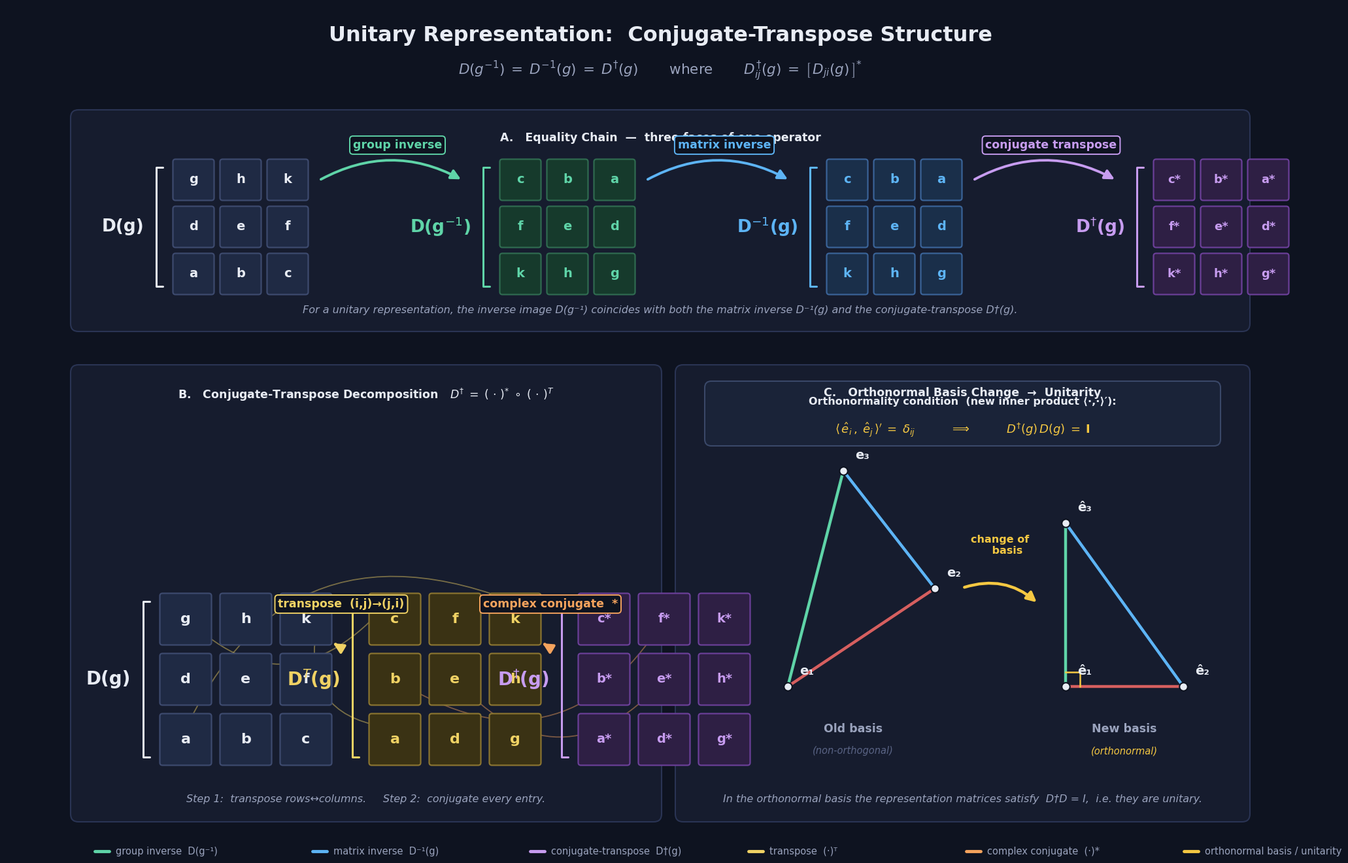

Recreate this plot in Python.
import matplotlib.pyplot as plt
import matplotlib.patches as mpatches
from matplotlib.patches import FancyBboxPatch, FancyArrowPatch, Arc
import numpy as np

# ============================================================
#  GLOBAL STYLE
# ============================================================
plt.rcParams.update({
    'font.family': 'DejaVu Sans',
    'mathtext.fontset': 'dejavusans',
    'axes.unicode_minus': False,
})

BG       = '#0e1320'
PANEL    = '#161c2e'
INK      = '#e8ecf4'
SUBINK   = '#9aa3bd'
DIM      = '#5a6485'
ACCENT_G = '#5fd4a8'   # green   — group inverse
ACCENT_B = '#5db4f5'   # blue    — matrix inverse
ACCENT_P = '#c79cf0'   # purple  — conjugate transpose
ACCENT_O = '#f5a35d'   # orange  — complex conjugate
ACCENT_Y = '#f0d264'   # yellow  — transpose
GOLD     = '#f5c842'

fig = plt.figure(figsize=(20, 13), facecolor=BG)
ax  = fig.add_axes([0, 0, 1, 1]); ax.set_xlim(0, 20); ax.set_ylim(0, 13)
ax.axis('off'); ax.set_facecolor(BG)

# ============================================================
#  HELPERS
# ============================================================
def rrect(x, y, w, h, fc, ec, lw=1.5, a=1.0, r=0.10):
    p = FancyBboxPatch((x, y), w, h,
                       boxstyle=f"round,pad=0.02,rounding_size={r}",
                       fc=fc, ec=ec, lw=lw, alpha=a, zorder=2)
    ax.add_patch(p); return p

def panel(x, y, w, h, title, tc=INK):
    rrect(x, y, w, h, PANEL, '#2a3454', lw=1.5, r=0.12)
    ax.text(x + w/2, y + h - 0.32, title, ha='center', va='top',
            fontsize=12.5, fontweight='bold', color=tc, zorder=5)

def cell(cx, cy, w, h, val, fc, ec, tc=INK, fs=15, bold=True):
    r = mpatches.FancyBboxPatch((cx-w/2, cy-h/2), w, h,
                                boxstyle="round,pad=0.005,rounding_size=0.04",
                                fc=fc, ec=ec, lw=1.6, zorder=4)
    ax.add_patch(r)
    ax.text(cx, cy, val, ha='center', va='center',
            fontsize=fs, fontweight='bold' if bold else 'normal',
            color=tc, zorder=5)

def matrix_grid(ox, oy, cw, ch, gap, data, fc, ec, tc=INK, fs=15):
    """data: list of rows (bottom→top).  Draws bottom row first."""
    for ri, row in enumerate(data):
        for ci, v in enumerate(row):
            cx = ox + ci*(cw+gap) + cw/2
            cy = oy + ri*(ch+gap) + ch/2
            cell(cx, cy, cw, ch, v, fc, ec, tc=tc, fs=fs)

def bracket(ox, oy, cw, ch, gap, n, side='left', color=INK, lw=2.2):
    h = n*ch + (n-1)*gap
    x = ox - 0.16 if side=='left' else ox + n*cw + (n-1)*gap + 0.16
    s = 1 if side=='left' else -1
    ax.plot([x, x-0.10*s, x-0.10*s, x],
            [oy+h-0.12, oy+h-0.12, oy+0.12, oy+0.12],
            color=color, lw=lw, solid_capstyle='round', zorder=5)

def matrix_label(ox, oy, cw, ch, gap, n, label, color=INK, fs=19):
    h = n*ch + (n-1)*gap
    ax.text(ox - 0.45, oy + h/2, label, ha='right', va='center',
            fontsize=fs, color=color, fontweight='bold', zorder=6)

def curved_arrow(p1, p2, color, rad=0.35, lw=2.6, style='-|>',
                 connectionstyle=None, zorder=3):
    if connectionstyle is None:
        connectionstyle = f"arc3,rad={rad}"
    a = FancyArrowPatch(p1, p2,
                        connectionstyle=connectionstyle,
                        arrowstyle=style, mutation_scale=22,
                        color=color, lw=lw, zorder=zorder,
                        shrinkA=4, shrinkB=4)
    ax.add_patch(a); return a

def op_label(x, y, text, color):
    ax.text(x, y, text, ha='center', va='center', fontsize=12.5,
            color=color, fontweight='bold', zorder=6,
            bbox=dict(boxstyle='round,pad=0.28', fc=BG, ec=color, lw=1.4))

# ============================================================
#  TITLE
# ============================================================
ax.text(10, 12.55, 'Unitary Representation:  Conjugate-Transpose Structure',
        ha='center', va='center', fontsize=23, fontweight='bold', color=INK)
ax.text(10, 12.02,
        r'$D(g^{-1}) \;=\; D^{-1}(g) \;=\; D^{\dagger}(g)$'
        '       where       '
       r'$D^{\dagger}_{ij}(g) \;=\; \left[\,D_{ji}(g)\,\right]^{*}$',
        ha='center', va='center', fontsize=15.5, color=SUBINK)

# ============================================================
#  PANEL A — EQUALITY CHAIN  (top)
# ============================================================
pAx, pAy, pAw, pAh = 1.0, 8.05, 18.0, 3.35
panel(pAx, pAy, pAw, pAh,
      'A.   Equality Chain  —  three faces of one operator')

cw = ch = 0.62; gap = 0.10; n = 3
mH = n*ch + (n-1)*gap
baseY = pAy + 0.55
centersY = baseY + mH/2 + 0.15

# --- D(g)  (original) ---
ox1 = pAx + 1.55
matrix_grid(ox1, baseY, cw, ch, gap,
            [['a','b','c'],['d','e','f'],['g','h','k']],
            '#1f2a44', '#3d4a6e', fs=14)
bracket(ox1, baseY, cw, ch, gap, n, 'left', INK)
matrix_label(ox1, baseY, cw, ch, gap, n, 'D(g)', INK, 19)

# --- D(g⁻¹)  (group inverse) ---
ox2 = pAx + 6.55
matrix_grid(ox2, baseY, cw, ch, gap,
            [['k','h','g'],['f','e','d'],['c','b','a']],
            '#163a2c', '#2f6b50', tc=ACCENT_G, fs=14)
bracket(ox2, baseY, cw, ch, gap, n, 'left', ACCENT_G)
matrix_label(ox2, baseY, cw, ch, gap, n,
             r'D(g$^{-1}$)', ACCENT_G, 19)

# --- D⁻¹(g)  (matrix inverse) ---
ox3 = pAx + 11.55
matrix_grid(ox3, baseY, cw, ch, gap,
            [['k','h','g'],['f','e','d'],['c','b','a']],
            '#1a2f4a', '#3a6398', tc=ACCENT_B, fs=14)
bracket(ox3, baseY, cw, ch, gap, n, 'left', ACCENT_B)
matrix_label(ox3, baseY, cw, ch, gap, n,
             r'D$^{-1}$(g)', ACCENT_B, 19)

# --- D†(g)  (conjugate transpose) ---
ox4 = pAx + 16.55
matrix_grid(ox4, baseY, cw, ch, gap,
            [['k*','h*','g*'],['f*','e*','d*'],['c*','b*','a*']],
            '#2e1f44', '#6b3f98', tc=ACCENT_P, fs=13)
bracket(ox4, baseY, cw, ch, gap, n, 'left', ACCENT_P)
matrix_label(ox4, baseY, cw, ch, gap, n,
             r'D$^{\dagger}$(g)', ACCENT_P, 19)

# --- arrows between blocks ---
yA = centersY + 0.55
curved_arrow((ox1 + n*cw + 0.35, yA), (ox2 - 0.55, yA),
             ACCENT_G, rad=-0.28, lw=2.8)
op_label((ox1+ox2)/2 + n*cw/2, yA + 0.55,
         'group inverse', ACCENT_G)

curved_arrow((ox2 + n*cw + 0.35, yA), (ox3 - 0.55, yA),
             ACCENT_B, rad=-0.28, lw=2.8)
op_label((ox2+ox3)/2 + n*cw/2, yA + 0.55,
         'matrix inverse', ACCENT_B)

curved_arrow((ox3 + n*cw + 0.35, yA), (ox4 - 0.55, yA),
             ACCENT_P, rad=-0.28, lw=2.8)
op_label((ox3+ox4)/2 + n*cw/2, yA + 0.55,
         'conjugate transpose', ACCENT_P)

# --- caption ---
ax.text(pAx + pAw/2, pAy + 0.30,
        'For a unitary representation, the inverse image D(g⁻¹) '
        'coincides with both the matrix inverse D⁻¹(g) and the '
        'conjugate-transpose D†(g).',
        ha='center', va='center', fontsize=11.5, color=SUBINK, style='italic')

# ============================================================
#  PANEL B — CONJUGATE-TRANSPOSE DECOMPOSITION  (bottom-left)
# ============================================================
pBx, pBy, pBw, pBh = 1.0, 0.55, 9.0, 6.95
panel(pBx, pBy, pBw, pBh,
      'B.   Conjugate-Transpose Decomposition   '
      r'$D^{\dagger} \;=\; (\,\cdot\,)^{*} \;\circ\; (\,\cdot\,)^{T}$')

cw2 = ch2 = 0.78; gap2 = 0.14; n2 = 3
mH2 = n2*ch2 + (n2-1)*gap2
bY = pBy + 0.85

# --- D(g) ---
oxB1 = pBx + 1.35
matrix_grid(oxB1, bY, cw2, ch2, gap2,
            [['a','b','c'],['d','e','f'],['g','h','k']],
            '#1f2a44', '#3d4a6e', fs=16)
bracket(oxB1, bY, cw2, ch2, gap2, n2, 'left', INK)
matrix_label(oxB1, bY, cw2, ch2, gap2, n2, 'D(g)', INK, 20)

# --- D^T(g)  (transpose) ---
oxB2 = pBx + 4.55
matrix_grid(oxB2, bY, cw2, ch2, gap2,
            [['a','d','g'],['b','e','h'],['c','f','k']],
            '#3a3214', '#8a7430', tc=ACCENT_Y, fs=16)
bracket(oxB2, bY, cw2, ch2, gap2, n2, 'left', ACCENT_Y)
matrix_label(oxB2, bY, cw2, ch2, gap2, n2,
             r'D$^{T}$(g)', ACCENT_Y, 20)

# --- D†(g)  (conjugate transpose) ---
oxB3 = pBx + 7.75
matrix_grid(oxB3, bY, cw2, ch2, gap2,
            [['a*','d*','g*'],['b*','e*','h*'],['c*','f*','k*']],
            '#2e1f44', '#6b3f98', tc=ACCENT_P, fs=14)
bracket(oxB3, bY, cw2, ch2, gap2, n2, 'left', ACCENT_P)
matrix_label(oxB3, bY, cw2, ch2, gap2, n2,
             r'D$^{\dagger}$(g)', ACCENT_P, 20)

# --- arrows ---
midY = bY + mH2/2
curved_arrow((oxB1 + n2*cw2 + 0.40, midY + 0.55),
             (oxB2 - 0.55, midY + 0.55),
             ACCENT_Y, rad=-0.30, lw=3.0)
op_label((oxB1+oxB2)/2 + n2*cw2/2, midY + 1.15,
         'transpose  (i,j)→(j,i)', ACCENT_Y)

curved_arrow((oxB2 + n2*cw2 + 0.40, midY + 0.55),
             (oxB3 - 0.55, midY + 0.55),
             ACCENT_O, rad=-0.30, lw=3.0)
op_label((oxB2+oxB3)/2 + n2*cw2/2, midY + 1.15,
         'complex conjugate  *', ACCENT_O)

# --- element-level trace arrows (sample) ---
def trace_arrow(p1, p2, color, rad=0.45, lw=1.4, alpha=0.55):
    a = FancyArrowPatch(p1, p2,
                        connectionstyle=f"arc3,rad={rad}",
                        arrowstyle='-|>', mutation_scale=11,
                        color=color, lw=lw, alpha=alpha, zorder=3)
    ax.add_patch(a)

# a (top-left of D)  ->  a (top-left of D^T)
trace_arrow((oxB1 + cw2*0.30, bY + 2*(ch2+gap2) + ch2*0.75),
            (oxB2 + cw2*0.30, bY + 2*(ch2+gap2) + ch2*0.75),
            ACCENT_Y, rad=0.55, lw=1.3, alpha=0.45)
# c (top-right of D) -> c (bottom-left of D^T)
trace_arrow((oxB1 + 2*(cw2+gap2) + cw2*0.70, bY + 2*(ch2+gap2) + ch2*0.25),
            (oxB2 + cw2*0.30, bY + ch2*0.75),
            ACCENT_Y, rad=0.50, lw=1.3, alpha=0.45)
# g (bottom-left of D) -> g (top-right of D^T)
trace_arrow((oxB1 + cw2*0.30, bY + ch2*0.25),
            (oxB2 + 2*(cw2+gap2) + cw2*0.70, bY + 2*(ch2+gap2) + ch2*0.75),
            ACCENT_Y, rad=-0.50, lw=1.3, alpha=0.45)

# e* in D†  <- e in D^T  (conjugate)
trace_arrow((oxB2 + cw2 + gap2 + cw2*0.5, bY + (ch2+gap2) + ch2*0.5),
            (oxB3 + cw2 + gap2 + cw2*0.5, bY + (ch2+gap2) + ch2*0.5),
            ACCENT_O, rad=0.55, lw=1.3, alpha=0.45)
# b* <- b
trace_arrow((oxB2 + cw2*0.5, bY + (ch2+gap2) + ch2*0.5),
            (oxB3 + cw2 + gap2 + cw2*0.5, bY + 2*(ch2+gap2) + ch2*0.5),
            ACCENT_O, rad=0.50, lw=1.3, alpha=0.45)

# --- caption ---
ax.text(pBx + pBw/2, pBy + 0.32,
        'Step 1:  transpose rows↔columns.     '
        'Step 2:  conjugate every entry.',
        ha='center', va='center', fontsize=11.5, color=SUBINK, style='italic')

# ============================================================
#  PANEL C — ORTHONORMAL BASIS CHANGE  (bottom-right)
# ============================================================
pCx, pCy, pCw, pCh = 10.25, 0.55, 8.75, 6.95
panel(pCx, pCy, pCw, pCh,
      'C.   Orthonormal Basis Change  →  Unitarity')

# --- old basis (skewed, non-orthogonal) ---
o1 = (pCx + 1.7, pCy + 2.05)
o2 = (pCx + 3.95, pCy + 3.55)
o3 = (pCx + 2.55, pCy + 5.35)
ax.plot([o1[0], o2[0]], [o1[1], o2[1]], color='#d65f5f', lw=3.2, zorder=4,
        solid_capstyle='round')
ax.plot([o1[0], o3[0]], [o1[1], o3[1]], color='#5fd4a8', lw=3.2, zorder=4,
        solid_capstyle='round')
ax.plot([o2[0], o3[0]], [o2[1], o3[1]], color='#5db4f5', lw=3.2, zorder=4,
        solid_capstyle='round')
for pt, lab in [(o1,'e₁'), (o2,'e₂'), (o3,'e₃')]:
    ax.plot(*pt, 'o', color=INK, ms=9, zorder=6,
            markeredgecolor=BG, markeredgewidth=1.5)
    ax.text(pt[0]+0.18, pt[1]+0.18, lab, color=INK, fontsize=14,
            fontweight='bold', zorder=6)
ax.text(pCx + 2.7, pCy + 1.35, 'Old basis',
        ha='center', fontsize=12.5, color=SUBINK, fontweight='bold')
ax.text(pCx + 2.7, pCy + 1.02, '(non-orthogonal)',
        ha='center', fontsize=10.5, color=DIM, style='italic')

# --- new basis (orthonormal) ---
n1 = (pCx + 5.95, pCy + 2.05)
n2 = (pCx + 7.75, pCy + 2.05)
n3 = (pCx + 5.95, pCy + 4.55)
ax.plot([n1[0], n2[0]], [n1[1], n2[1]], color='#d65f5f', lw=3.2, zorder=4,
        solid_capstyle='round')
ax.plot([n1[0], n3[0]], [n1[1], n3[1]], color='#5fd4a8', lw=3.2, zorder=4,
        solid_capstyle='round')
ax.plot([n2[0], n3[0]], [n2[1], n3[1]], color='#5db4f5', lw=3.2, zorder=4,
        solid_capstyle='round')
# right-angle marker at n1
ra = 0.22
ax.plot([n1[0]+ra, n1[0]+ra, n1[0]],
        [n1[1], n1[1]+ra, n1[1]+ra],
        color=GOLD, lw=1.8, zorder=5)
for pt, lab in [(n1,'ê₁'), (n2,'ê₂'), (n3,'ê₃')]:
    ax.plot(*pt, 'o', color=INK, ms=9, zorder=6,
            markeredgecolor=BG, markeredgewidth=1.5)
    ax.text(pt[0]+0.18, pt[1]+0.18, lab, color=INK, fontsize=14,
            fontweight='bold', zorder=6)
ax.text(pCx + 6.85, pCy + 1.35, 'New basis',
        ha='center', fontsize=12.5, color=SUBINK, fontweight='bold')
ax.text(pCx + 6.85, pCy + 1.02, '(orthonormal)',
        ha='center', fontsize=10.5, color=GOLD, style='italic')

# --- transformation arrow ---
curved_arrow((pCx + 4.35, pCy + 3.55),
             (pCx + 5.55, pCy + 3.30),
             GOLD, rad=-0.30, lw=3.2)
ax.text(pCx + 4.95, pCy + 4.05, 'change of\n    basis',
        ha='center', va='bottom', fontsize=11.5, color=GOLD,
        fontweight='bold', zorder=6)

# --- inner-product condition box ---
box_x = pCx + 0.45; box_y = pCy + 5.75
box_w = pCw - 0.9;  box_h = 0.95
rrect(box_x, box_y, box_w, box_h, '#1a2338', '#3a4868', lw=1.5, r=0.10)
ax.text(box_x + box_w/2, box_y + box_h - 0.22,
        'Orthonormality condition  (new inner product ⟨·,·⟩′):',
        ha='center', va='top', fontsize=11.5, color=INK, fontweight='bold')
ax.text(box_x + box_w/2, box_y + 0.22,
        r'$\langle\,\hat{e}_i\,,\;\hat{e}_j\,\rangle^{\prime} \;=\; \delta_{ij}$'
        '          ⟹          '
        r'$D^{\dagger}(g)\,D(g) \;=\; \mathbf{I}$',
        ha='center', va='center', fontsize=13, color=GOLD)

# --- caption ---
ax.text(pCx + pCw/2, pCy + 0.32,
        'In the orthonormal basis the representation matrices '
        'satisfy  D†D = I,  i.e. they are unitary.',
        ha='center', va='center', fontsize=11.5, color=SUBINK, style='italic')

# ============================================================
#  LEGEND  (bottom strip, spans full width)
# ============================================================
leg_y = 0.08
items = [
    (ACCENT_G, 'group inverse  D(g⁻¹)'),
    (ACCENT_B, 'matrix inverse  D⁻¹(g)'),
    (ACCENT_P, 'conjugate-transpose  D†(g)'),
    (ACCENT_Y, 'transpose  (·)ᵀ'),
    (ACCENT_O, 'complex conjugate  (·)*'),
    (GOLD,     'orthonormal basis / unitarity'),
]
seg = 20.0 / len(items)
for i, (c, lab) in enumerate(items):
    cx = i*seg + seg/2
    ax.plot([cx-0.32, cx-0.10], [leg_y, leg_y], color=c, lw=3.5,
            solid_capstyle='round', zorder=5)
    ax.text(cx+0.0, leg_y, lab, ha='left', va='center',
            fontsize=10.5, color=SUBINK, zorder=5)

# ============================================================
#  RENDER
# ============================================================
plt.savefig('unitary_representation_diagram.png',
            dpi=200, facecolor=BG, bbox_inches='tight', pad_inches=0.15)
plt.show()
